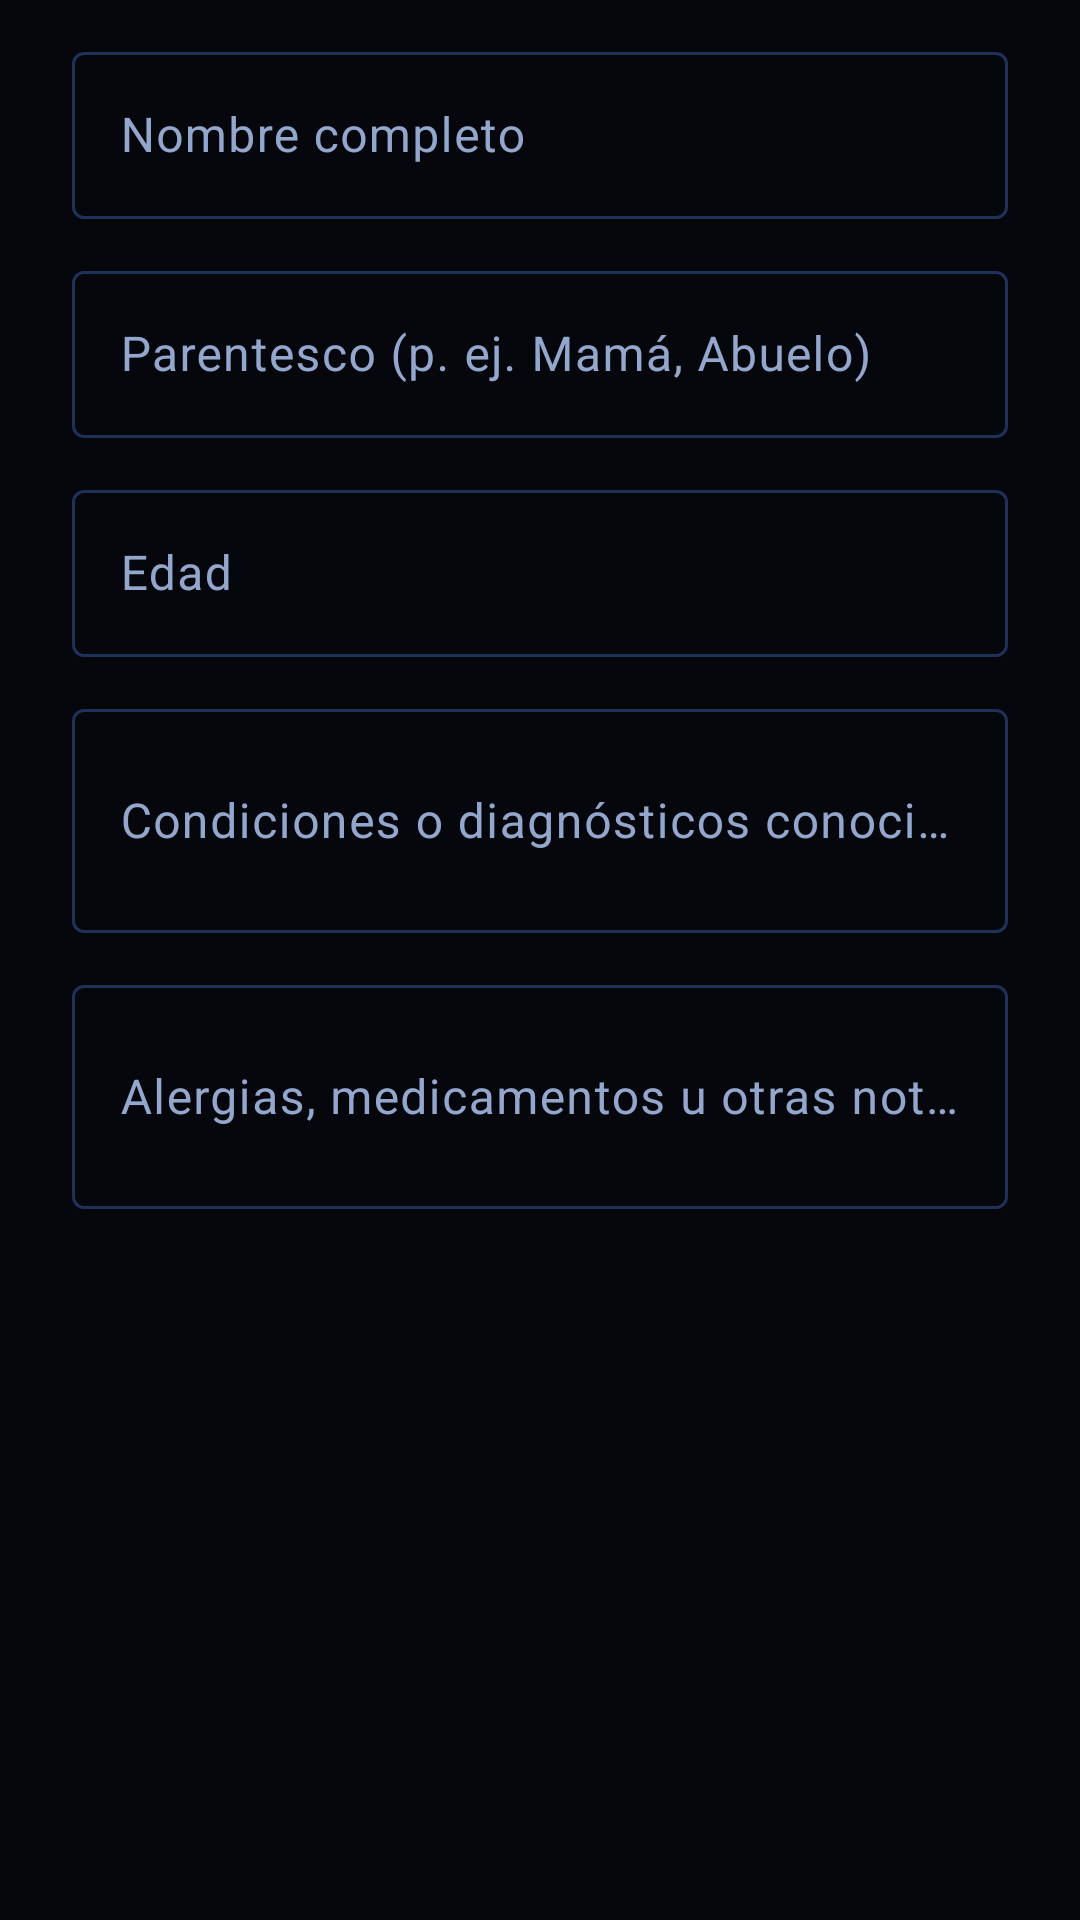

Layout XML and referenced resources for this Android screen:
<!-- AndroidManifest.xml: application theme Theme.Proyecto_Interaccion -->
<!-- res/layout/dialog_paciente.xml -->
<?xml version="1.0" encoding="utf-8"?>
<ScrollView xmlns:android="http://schemas.android.com/apk/res/android"
    android:layout_width="match_parent"
    android:layout_height="wrap_content">

    <LinearLayout
        android:layout_width="match_parent"
        android:layout_height="wrap_content"
        android:orientation="vertical"
        android:paddingStart="24dp"
        android:paddingTop="12dp"
        android:paddingEnd="24dp">
        <com.google.android.material.textfield.TextInputLayout
            android:layout_width="match_parent"
            android:layout_height="wrap_content"
            android:layout_marginBottom="12dp"
            android:hint="Nombre completo">

            <com.google.android.material.textfield.TextInputEditText
                android:id="@+id/etNombre"
                android:layout_width="match_parent"
                android:layout_height="wrap_content"
                android:inputType="textPersonName|textCapWords" />
        </com.google.android.material.textfield.TextInputLayout>
        <com.google.android.material.textfield.TextInputLayout
            android:layout_width="match_parent"
            android:layout_height="wrap_content"
            android:layout_marginBottom="12dp"
            android:hint="Parentesco (p. ej. Mamá, Abuelo)">

            <com.google.android.material.textfield.TextInputEditText
                android:id="@+id/etParentesco"
                android:layout_width="match_parent"
                android:layout_height="wrap_content"
                android:inputType="textCapSentences" />
        </com.google.android.material.textfield.TextInputLayout>
        <com.google.android.material.textfield.TextInputLayout
            android:layout_width="match_parent"
            android:layout_height="wrap_content"
            android:layout_marginBottom="12dp"
            android:hint="Edad">

            <com.google.android.material.textfield.TextInputEditText
                android:id="@+id/etEdad"
                android:layout_width="match_parent"
                android:layout_height="wrap_content"
                android:inputType="number" android:maxLength="3" />
        </com.google.android.material.textfield.TextInputLayout>
        <com.google.android.material.textfield.TextInputLayout
            android:layout_width="match_parent"
            android:layout_height="wrap_content"
            android:layout_marginBottom="12dp"
            android:hint="Condiciones o diagnósticos conocidos">

            <com.google.android.material.textfield.TextInputEditText
                android:id="@+id/etCondiciones"
                android:layout_width="match_parent"
                android:layout_height="wrap_content"
                android:inputType="textMultiLine|textCapSentences" android:minLines="2" />
        </com.google.android.material.textfield.TextInputLayout>
        <com.google.android.material.textfield.TextInputLayout
            android:layout_width="match_parent"
            android:layout_height="wrap_content"
            android:layout_marginBottom="12dp"
            android:hint="Alergias, medicamentos u otras notas">

            <com.google.android.material.textfield.TextInputEditText
                android:id="@+id/etNotas"
                android:layout_width="match_parent"
                android:layout_height="wrap_content"
                android:inputType="textMultiLine|textCapSentences" android:minLines="2" />
        </com.google.android.material.textfield.TextInputLayout>
    </LinearLayout>
</ScrollView>
<!-- resources referenced by this layout -->
<resources>
  <style name="Theme.Proyecto_Interaccion" parent="Base.Theme.Proyecto_Interaccion" />
  <style name="Base.Theme.Proyecto_Interaccion" parent="Theme.Material3.Dark.NoActionBar">
          <item name="colorPrimary">@color/azul</item>
          <item name="colorOnPrimary">@color/white</item>
          <item name="colorPrimaryContainer">@color/azul_oscuro</item>
          <item name="colorOnPrimaryContainer">@color/texto</item>
          <item name="colorSecondary">@color/cian</item>
          <item name="colorOnSecondary">@color/negro</item>
          <item name="colorSurface">@color/superficie</item>
          <item name="colorOnSurface">@color/texto</item>
          <item name="colorSurfaceVariant">@color/superficie2</item>
          <item name="colorOnSurfaceVariant">@color/texto_suave</item>
          <item name="colorSurfaceContainer">@color/superficie</item>
          <item name="colorSurfaceContainerHigh">@color/superficie2</item>
          <item name="colorSurfaceContainerHighest">@color/superficie2</item>
          <item name="colorOutline">@color/borde</item>
          <item name="colorOutlineVariant">@color/borde</item>
          <item name="colorError">@color/rojo</item>
          <item name="android:colorBackground">@color/negro</item>
          <item name="android:windowBackground">@color/negro</item>
          <item name="android:textColorPrimary">@color/texto</item>
          <item name="android:textColorSecondary">@color/texto_suave</item>
          <item name="android:textColorHint">@color/texto_suave</item>
      </style>
  <color name="azul">#FF2F7BFF</color>
  <color name="white">#FFFFFFFF</color>
  <color name="azul_oscuro">#FF0F2C6B</color>
  <color name="texto">#FFEAF1FF</color>
  <color name="cian">#FF3ED8E7</color>
  <color name="negro">#FF05070D</color>
  <color name="superficie">#FF0D1526</color>
  <color name="superficie2">#FF14213D</color>
  <color name="texto_suave">#FF93A6CC</color>
  <color name="borde">#FF1F3158</color>
  <color name="rojo">#FFFF6B7A</color>
</resources>
